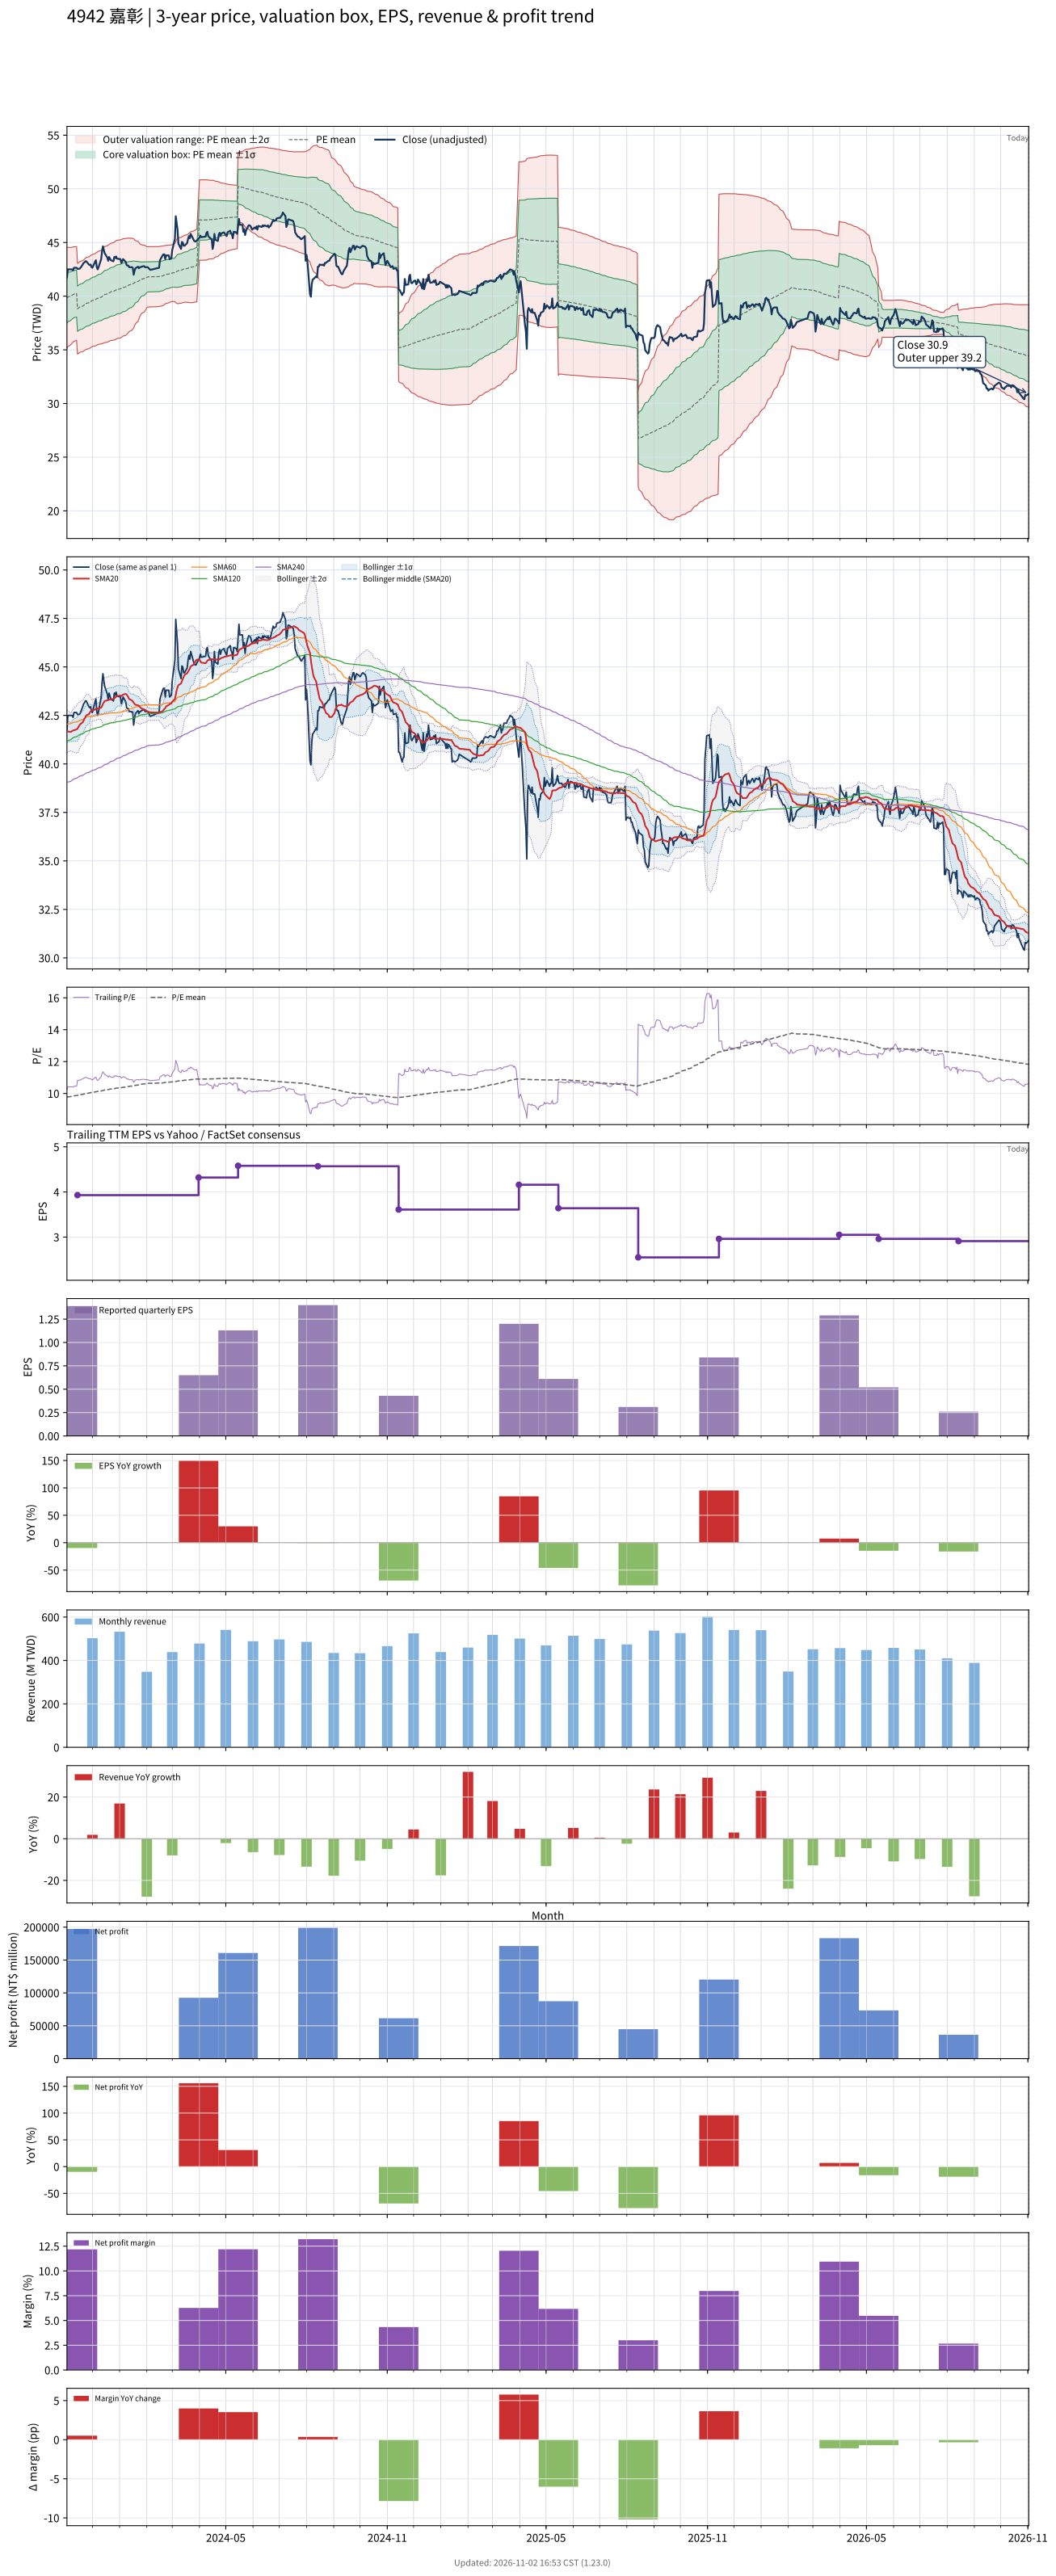

Values plotted in this chart, from the file beside it:
# chart-version: skill-stock-dynamic-val…
date, close, available_date, period_end, eps, ttm_eps, pe, pe_mean, pe_std, price_m2, price_m1, price_mean, price_p1, price_p2, forward_eps, forward_pe, forward_pe_mean, forward_pe_std, forward_price_m2, forward_price_m1, forward_price_mean, forward_price_p1, forward_price_p2, sma20
2023-11-02, 41.75, 2023-08-14, 2023-06-30, 1.41, 4.08, 10.23, 9.768, 0.5783, 35.14, 37.5, 39.86, 42.21, 44.57, , , , , , , , , , 41.68
2023-11-03, 42.5, 2023-08-14, 2023-06-30, 1.41, 4.08, 10.42, 9.785, 0.5671, 35.3, 37.61, 39.92, 42.24, 44.55, , , , , , , , , , 41.67
2023-11-06, 42.5, 2023-08-14, 2023-06-30, 1.41, 4.08, 10.42, 9.802, 0.556, 35.46, 37.72, 39.99, 42.26, 44.53, , , , , , , , , , 41.65
2023-11-07, 42.5, 2023-08-14, 2023-06-30, 1.41, 4.08, 10.42, 9.816, 0.5507, 35.55, 37.8, 40.05, 42.29, 44.54, , , , , , , , , , 41.66
2023-11-08, 42.5, 2023-08-14, 2023-06-30, 1.41, 4.08, 10.42, 9.828, 0.5465, 35.64, 37.87, 40.1, 42.33, 44.56, , , , , , , , , , 41.71
2023-11-09, 42.4, 2023-08-14, 2023-06-30, 1.41, 4.08, 10.39, 9.841, 0.5427, 35.72, 37.94, 40.15, 42.36, 44.58, , , , , , , , , , 41.72
2023-11-10, 42.65, 2023-08-14, 2023-06-30, 1.41, 4.08, 10.45, 9.853, 0.5395, 35.8, 38, 40.2, 42.4, 44.6, , , , , , , , , , 41.74
2023-11-13, 42.65, 2023-08-14, 2023-06-30, 1.41, 4.08, 10.45, 9.866, 0.5358, 35.88, 38.07, 40.25, 42.44, 44.62, , , , , , , , , , 41.78
2023-11-14, 42.55, 2023-11-14, 2023-09-30, 1.39, 3.93, 10.83, 9.88, 0.5374, 34.61, 36.72, 38.83, 40.94, 43.05, , , , , , , , , , 41.82
2023-11-15, 42.55, 2023-11-14, 2023-09-30, 1.39, 3.93, 10.83, 9.896, 0.5381, 34.66, 36.78, 38.89, 41, 43.12, , , , , , , , , , 41.9
2023-11-16, 42.55, 2023-11-14, 2023-09-30, 1.39, 3.93, 10.83, 9.911, 0.5385, 34.72, 36.83, 38.95, 41.07, 43.18, , , , , , , , , , 41.97
2023-11-17, 42.6, 2023-11-14, 2023-09-30, 1.39, 3.93, 10.84, 9.926, 0.5386, 34.78, 36.89, 39.01, 41.13, 43.24, , , , , , , , , , 42.05
2023-11-20, 42.95, 2023-11-14, 2023-09-30, 1.39, 3.93, 10.93, 9.942, 0.5393, 34.84, 36.95, 39.07, 41.19, 43.31, , , , , , , , , , 42.15
2023-11-21, 43.1, 2023-11-14, 2023-09-30, 1.39, 3.93, 10.97, 9.959, 0.5402, 34.89, 37.01, 39.14, 41.26, 43.38, , , , , , , , , , 42.23
2023-11-22, 43.15, 2023-11-14, 2023-09-30, 1.39, 3.93, 10.98, 9.975, 0.5411, 34.95, 37.08, 39.2, 41.33, 43.46, , , , , , , , , , 42.32
2023-11-23, 43.25, 2023-11-14, 2023-09-30, 1.39, 3.93, 11.01, 9.991, 0.5428, 35, 37.13, 39.27, 41.4, 43.53, , , , , , , , , , 42.42
2023-11-24, 43.25, 2023-11-14, 2023-09-30, 1.39, 3.93, 11.01, 10.01, 0.5442, 35.05, 37.19, 39.33, 41.47, 43.61, , , , , , , , , , 42.5
2023-11-27, 42.95, 2023-11-14, 2023-09-30, 1.39, 3.93, 10.93, 10.02, 0.5449, 35.1, 37.25, 39.39, 41.53, 43.67, , , , , , , , , , 42.57
2023-11-28, 42.9, 2023-11-14, 2023-09-30, 1.39, 3.93, 10.92, 10.04, 0.5461, 35.15, 37.3, 39.44, 41.59, 43.73, , , , , , , , , , 42.64
2023-11-29, 42.95, 2023-11-14, 2023-09-30, 1.39, 3.93, 10.93, 10.05, 0.5468, 35.2, 37.35, 39.5, 41.65, 43.8, , , , , , , , , , 42.71
2023-11-30, 42.7, 2023-11-14, 2023-09-30, 1.39, 3.93, 10.87, 10.06, 0.5467, 35.25, 37.4, 39.55, 41.7, 43.85, , , , , , , , , , 42.76
2023-12-01, 42.65, 2023-11-14, 2023-09-30, 1.39, 3.93, 10.85, 10.08, 0.5453, 35.32, 37.46, 39.61, 41.75, 43.89, , , , , , , , , , 42.77
2023-12-04, 43.2, 2023-11-14, 2023-09-30, 1.39, 3.93, 10.99, 10.09, 0.5468, 35.36, 37.51, 39.66, 41.81, 43.96, , , , , , , , , , 42.8
2023-12-05, 43.35, 2023-11-14, 2023-09-30, 1.39, 3.93, 11.03, 10.11, 0.55, 35.39, 37.55, 39.71, 41.88, 44.04, , , , , , , , , , 42.84
2023-12-06, 42.7, 2023-11-14, 2023-09-30, 1.39, 3.93, 10.87, 10.12, 0.5508, 35.43, 37.6, 39.76, 41.93, 44.09, , , , , , , , , , 42.85
2023-12-07, 42.5, 2023-11-14, 2023-09-30, 1.39, 3.93, 10.81, 10.13, 0.5512, 35.47, 37.64, 39.81, 41.97, 44.14, , , , , , , , , , 42.86
2023-12-08, 42.7, 2023-11-14, 2023-09-30, 1.39, 3.93, 10.87, 10.14, 0.552, 35.51, 37.68, 39.85, 42.02, 44.19, , , , , , , , , , 42.86
2023-12-11, 43.45, 2023-11-14, 2023-09-30, 1.39, 3.93, 11.06, 10.15, 0.5541, 35.55, 37.73, 39.9, 42.08, 44.26, , , , , , , , , , 42.9
2023-12-12, 44.2, 2023-11-14, 2023-09-30, 1.39, 3.93, 11.25, 10.17, 0.5578, 35.58, 37.78, 39.97, 42.16, 44.35, , , , , , , , , , 42.98
2023-12-13, 44.65, 2023-11-14, 2023-09-30, 1.39, 3.93, 11.36, 10.19, 0.5632, 35.61, 37.82, 40.03, 42.25, 44.46, , , , , , , , , , 43.09
2023-12-14, 44.3, 2023-11-14, 2023-09-30, 1.39, 3.93, 11.27, 10.2, 0.5672, 35.64, 37.87, 40.09, 42.32, 44.55, , , , , , , , , , 43.17
2023-12-15, 44, 2023-11-14, 2023-09-30, 1.39, 3.93, 11.2, 10.22, 0.5701, 35.67, 37.91, 40.15, 42.39, 44.63, , , , , , , , , , 43.24
2023-12-18, 43.6, 2023-11-14, 2023-09-30, 1.39, 3.93, 11.09, 10.23, 0.5716, 35.71, 37.96, 40.2, 42.45, 44.7, , , , , , , , , , 43.28
2023-12-19, 43.3, 2023-11-14, 2023-09-30, 1.39, 3.93, 11.02, 10.24, 0.5718, 35.76, 38.01, 40.26, 42.5, 44.75, , , , , , , , , , 43.29
2023-12-20, 43.65, 2023-11-14, 2023-09-30, 1.39, 3.93, 11.11, 10.26, 0.5738, 35.79, 38.05, 40.31, 42.56, 44.82, , , , , , , , , , 43.31
2023-12-21, 43.5, 2023-11-14, 2023-09-30, 1.39, 3.93, 11.07, 10.27, 0.5751, 35.83, 38.09, 40.35, 42.61, 44.87, , , , , , , , , , 43.33
2023-12-22, 43.35, 2023-11-14, 2023-09-30, 1.39, 3.93, 11.03, 10.28, 0.5763, 35.87, 38.14, 40.4, 42.66, 44.93, , , , , , , , , , 43.33
2023-12-25, 43.25, 2023-11-14, 2023-09-30, 1.39, 3.93, 11.01, 10.29, 0.5779, 35.9, 38.17, 40.44, 42.71, 44.98, , , , , , , , , , 43.34
2023-12-26, 43.65, 2023-11-14, 2023-09-30, 1.39, 3.93, 11.11, 10.3, 0.5806, 35.92, 38.2, 40.49, 42.77, 45.05, , , , , , , , , , 43.38
2023-12-27, 43.55, 2023-11-14, 2023-09-30, 1.39, 3.93, 11.08, 10.31, 0.5828, 35.95, 38.24, 40.53, 42.82, 45.11, , , , , , , , , , 43.41
2023-12-28, 43.7, 2023-11-14, 2023-09-30, 1.39, 3.93, 11.12, 10.33, 0.5835, 35.99, 38.29, 40.58, 42.87, 45.17, , , , , , , , , , 43.46
2023-12-29, 43.5, 2023-11-14, 2023-09-30, 1.39, 3.93, 11.07, 10.34, 0.5826, 36.05, 38.34, 40.63, 42.92, 45.21, , , , , , , , , , 43.51
2024-01-02, 43.45, 2023-11-14, 2023-09-30, 1.39, 3.93, 11.06, 10.35, 0.5817, 36.11, 38.39, 40.68, 42.97, 45.25, , , , , , , , , , 43.52
2024-01-03, 43.1, 2023-11-14, 2023-09-30, 1.39, 3.93, 10.97, 10.36, 0.5799, 36.17, 38.45, 40.73, 43, 45.28, , , , , , , , , , 43.51
2024-01-04, 43.25, 2023-11-14, 2023-09-30, 1.39, 3.93, 11.01, 10.37, 0.5781, 36.23, 38.5, 40.77, 43.04, 45.32, , , , , , , , , , 43.53
2024-01-05, 43.45, 2023-11-14, 2023-09-30, 1.39, 3.93, 11.06, 10.39, 0.5768, 36.29, 38.55, 40.82, 43.09, 45.35, , , , , , , , , , 43.58
2024-01-08, 43.2, 2023-11-14, 2023-09-30, 1.39, 3.93, 10.99, 10.4, 0.5748, 36.35, 38.61, 40.87, 43.13, 45.38, , , , , , , , , , 43.6
2024-01-09, 42.9, 2023-11-14, 2023-09-30, 1.39, 3.93, 10.92, 10.41, 0.5708, 36.43, 38.67, 40.91, 43.16, 45.4, , , , , , , , , , 43.58
2024-01-10, 42.85, 2023-11-14, 2023-09-30, 1.39, 3.93, 10.9, 10.42, 0.5654, 36.52, 38.74, 40.96, 43.18, 45.4, , , , , , , , , , 43.51
2024-01-11, 42.85, 2023-11-14, 2023-09-30, 1.39, 3.93, 10.9, 10.43, 0.5597, 36.61, 38.81, 41.01, 43.21, 45.41, , , , , , , , , , 43.42
2024-01-12, 42.7, 2023-11-14, 2023-09-30, 1.39, 3.93, 10.87, 10.45, 0.5534, 36.71, 38.88, 41.06, 43.23, 45.41, , , , , , , , , , 43.34
2024-01-15, 42.7, 2023-11-14, 2023-09-30, 1.39, 3.93, 10.87, 10.46, 0.5445, 36.83, 38.97, 41.11, 43.25, 45.39, , , , , , , , , , 43.27
2024-01-16, 42.65, 2023-11-14, 2023-09-30, 1.39, 3.93, 10.85, 10.47, 0.538, 36.92, 39.04, 41.15, 43.27, 45.38, , , , , , , , , , 43.23
2024-01-17, 42, 2023-11-14, 2023-09-30, 1.39, 3.93, 10.69, 10.48, 0.53, 37.03, 39.11, 41.19, 43.28, 45.36, , , , , , , , , , 43.16
2024-01-18, 42.35, 2023-11-14, 2023-09-30, 1.39, 3.93, 10.78, 10.5, 0.5119, 37.23, 39.24, 41.25, 43.26, 45.28, , , , , , , , , , 43.1
2024-01-19, 42.6, 2023-11-14, 2023-09-30, 1.39, 3.93, 10.84, 10.51, 0.4933, 37.44, 39.37, 41.31, 43.25, 45.19, , , , , , , , , , 43.05
2024-01-22, 42.75, 2023-11-14, 2023-09-30, 1.39, 3.93, 10.88, 10.53, 0.4742, 37.65, 39.51, 41.37, 43.24, 45.1, , , , , , , , , , 43.02
2024-01-23, 42.6, 2023-11-14, 2023-09-30, 1.39, 3.93, 10.84, 10.54, 0.454, 37.87, 39.65, 41.43, 43.22, 45, , , , , , , , , , 42.99
2024-01-24, 42.7, 2023-11-14, 2023-09-30, 1.39, 3.93, 10.87, 10.56, 0.431, 38.11, 39.8, 41.5, 43.19, 44.88, , , , , , , , , , 42.94
... 667 more rows
